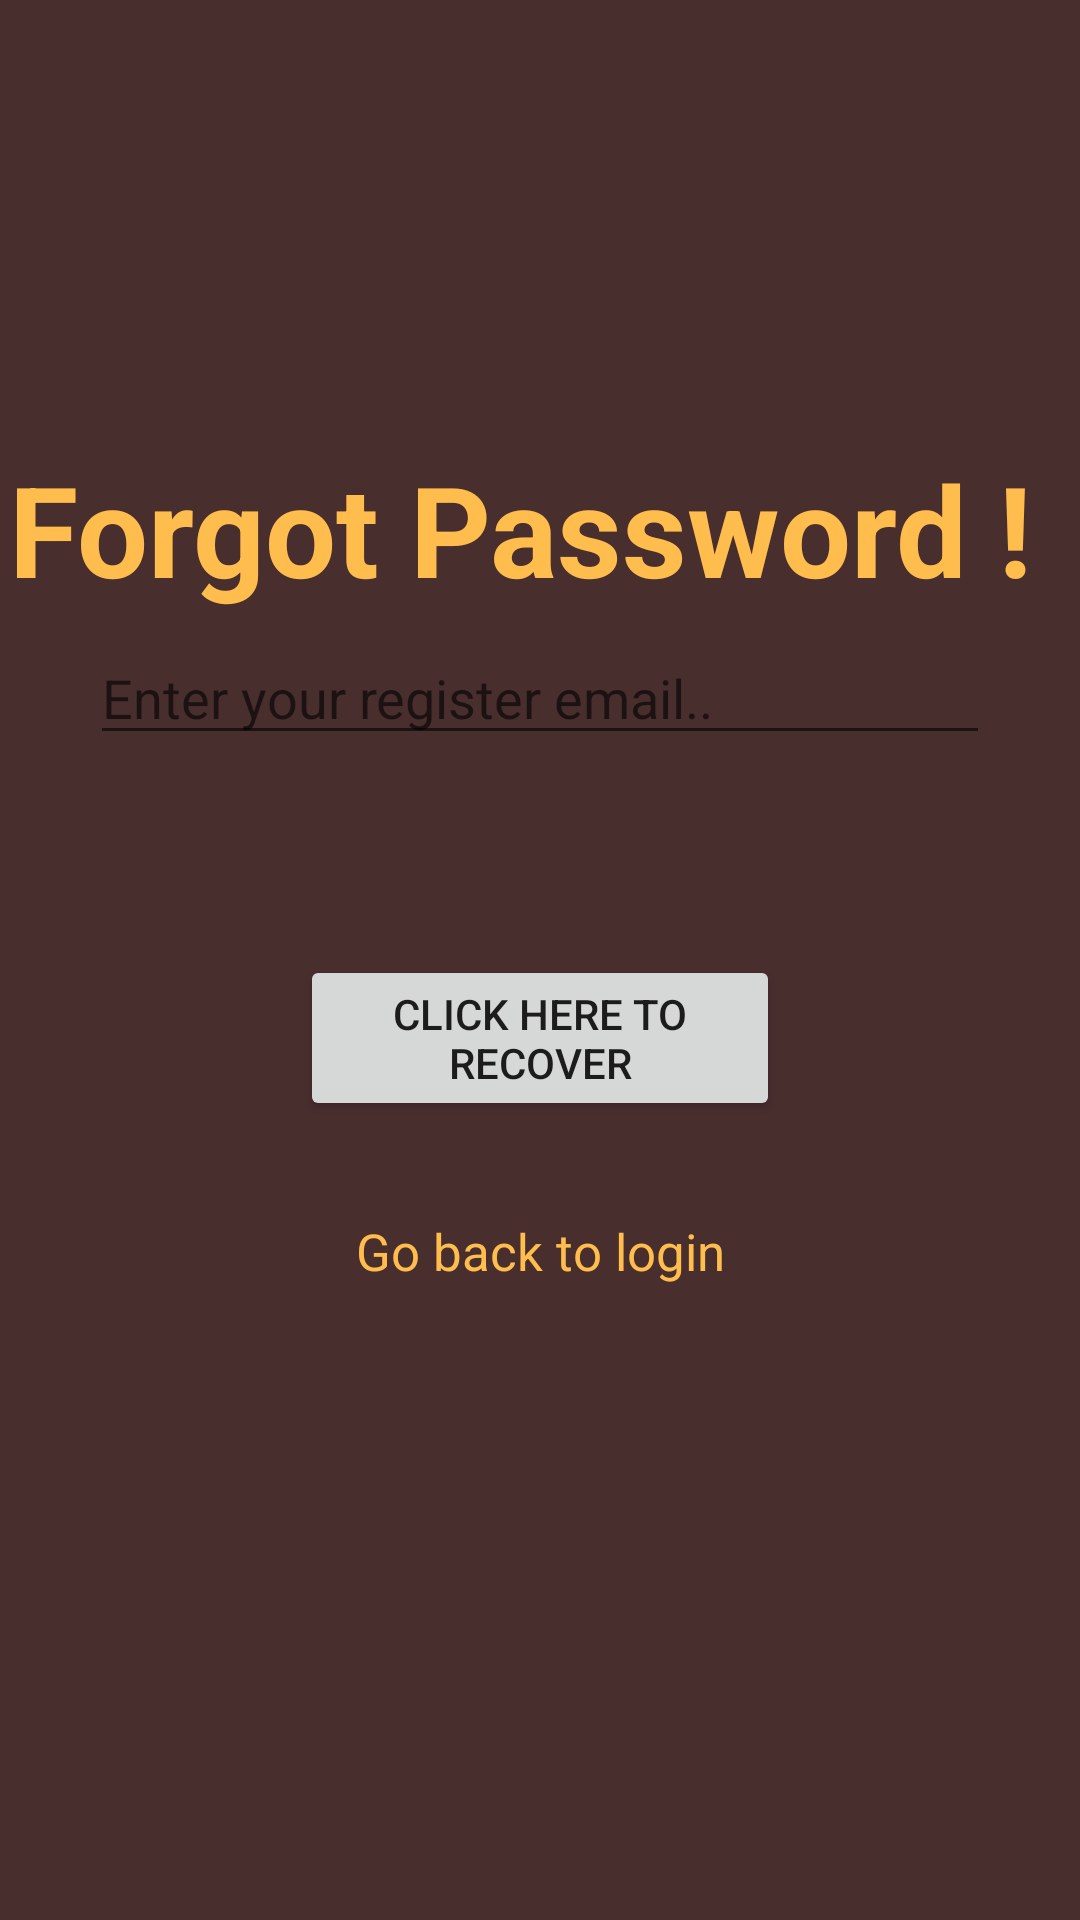

Layout XML and referenced resources for this Android screen:
<!-- AndroidManifest.xml: application theme Theme.ThoughtSaver -->
<!-- res/layout/activity_forgotpassword.xml -->
<?xml version="1.0" encoding="utf-8"?>
<androidx.constraintlayout.widget.ConstraintLayout xmlns:android="http://schemas.android.com/apk/res/android"
    xmlns:app="http://schemas.android.com/apk/res-auto"
    xmlns:tools="http://schemas.android.com/tools"
    android:layout_width="match_parent"
    android:layout_height="match_parent"
    android:background="#492E2E"
    tools:context=".forgotpassword">

    <TextView
        android:id="@+id/textView"
        android:layout_width="354dp"
        android:layout_height="63dp"
        android:layout_marginTop="148dp"
        android:text="Forgot Password !"
        android:textColor="#FFBD4D"
        android:textSize="42sp"
        android:textStyle="bold"
        app:layout_constraintEnd_toEndOf="parent"
        app:layout_constraintHorizontal_bias="0.526"
        app:layout_constraintStart_toStartOf="parent"
        app:layout_constraintTop_toTopOf="parent"></TextView>

    <TextView
        android:id="@+id/textView2"
        android:layout_width="348dp"
        android:layout_height="39dp"
        android:layout_marginBottom="480dp"
        android:text="Dont Worry We are Here.."
        android:textColor="#FFBD4D"
        android:textSize="22sp"
        app:layout_constraintBottom_toBottomOf="parent"
        app:layout_constraintEnd_toEndOf="parent"
        app:layout_constraintHorizontal_bias="0.476"
        app:layout_constraintStart_toStartOf="parent"
        app:layout_constraintTop_toBottomOf="@+id/textView"
        app:layout_constraintVertical_bias="0.0"></TextView>

    <EditText
        android:layout_width="match_parent"
        android:layout_height="wrap_content"
        android:layout_marginLeft="30dp"
        android:layout_marginRight="30dp"
        android:hint="Enter your register email.."
        android:id="@+id/txtforgotpassword"
        android:layout_marginBottom="350dp"
        app:layout_constraintBottom_toBottomOf="parent"
        app:layout_constraintTop_toBottomOf="@+id/textView2">

    </EditText>

    <Button
        android:id="@+id/btnforgotpassword"
        style="@style/Widget.AppCompat.Button"
        android:layout_width="match_parent"
        android:layout_height="wrap_content"

        android:layout_marginLeft="100dp"
        android:layout_marginRight="100dp"
        android:layout_marginBottom="200dp"
        android:text="Click Here to recover"
        app:layout_constraintBottom_toBottomOf="parent"
        app:layout_constraintEnd_toEndOf="parent"
        app:layout_constraintStart_toStartOf="parent"
        app:layout_constraintTop_toBottomOf="@+id/txtforgotpassword">

    </Button>

    <TextView
        android:id="@+id/gobacktologin"
        android:layout_width="match_parent"
        android:layout_height="wrap_content"
        android:layout_marginBottom="180dp"
        android:text="Go back to login"
        android:textAlignment="center"
        android:textColor="#FFBD4D"
        android:textSize="17sp"
        app:layout_constraintBottom_toBottomOf="parent"
        app:layout_constraintTop_toBottomOf="@+id/btnforgotpassword"
        tools:layout_editor_absoluteX="30dp"></TextView>

</androidx.constraintlayout.widget.ConstraintLayout>
<!-- resources referenced by this layout -->
<resources>
  <style name="Theme.ThoughtSaver" parent="Theme.MaterialComponents.DayNight.DarkActionBar">
          
          <item name="colorPrimary">@color/purple_500</item>
          <item name="colorPrimaryVariant">@color/purple_700</item>
          <item name="colorOnPrimary">@color/white</item>
          
          <item name="colorSecondary">@color/teal_200</item>
          <item name="colorSecondaryVariant">@color/teal_700</item>
          <item name="colorOnSecondary">@color/black</item>
          
          <item name="android:statusBarColor" tools:targetApi="l">?attr/colorPrimaryVariant</item>
          
      </style>
  <!-- not gathered from this repository: default colours our renderer supplied (Android Studio template values) -->
  <color name="purple_500">#FF6200EE</color>
  <color name="purple_700">#FF3700B3</color>
  <color name="teal_200">#FF03DAC5</color>
  <color name="teal_700">#FF018786</color>
  <color name="black">#FF000000</color>
  <color name="white">#FFFFFFFF</color>
</resources>
